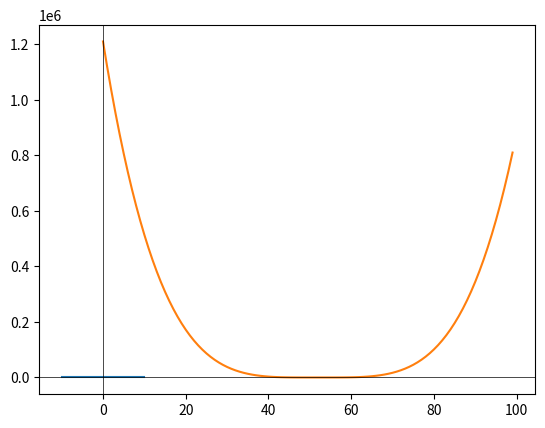

Source code (Python):
import matplotlib.pyplot as plt
import numpy as np

rounded_value = 3

def f(x1,x2):
    return 100 * (x2 - x1**2)**2 + (1-x1)**2

x1 = np.linspace(-10,10,100)
x2 = np.linspace(-10,10,100)
plt.plot(x1,x2,f(x1,x2))
plt.axhline(0, color='black', linewidth=.5)
plt.axvline(0, color='black', linewidth=.5)
plt.show()

print(f(-1,-2))

def hooke_jeeves(i=-1, x1=-1, x2=-2, dx1=1, dx2=1, a=2, eps=0.1):
    i+=1
    fx0 = f(x1,x2)

    if f(x1+dx1,x2) < fx0:
        pass
